Photos from the image-classification dataset "ClasificadorCarnes_Colaborativo" in the GitHub repository yefferson12355/ClasificadorCarnes_Colaborativo. Its 2 classes are: alpaca, llama.

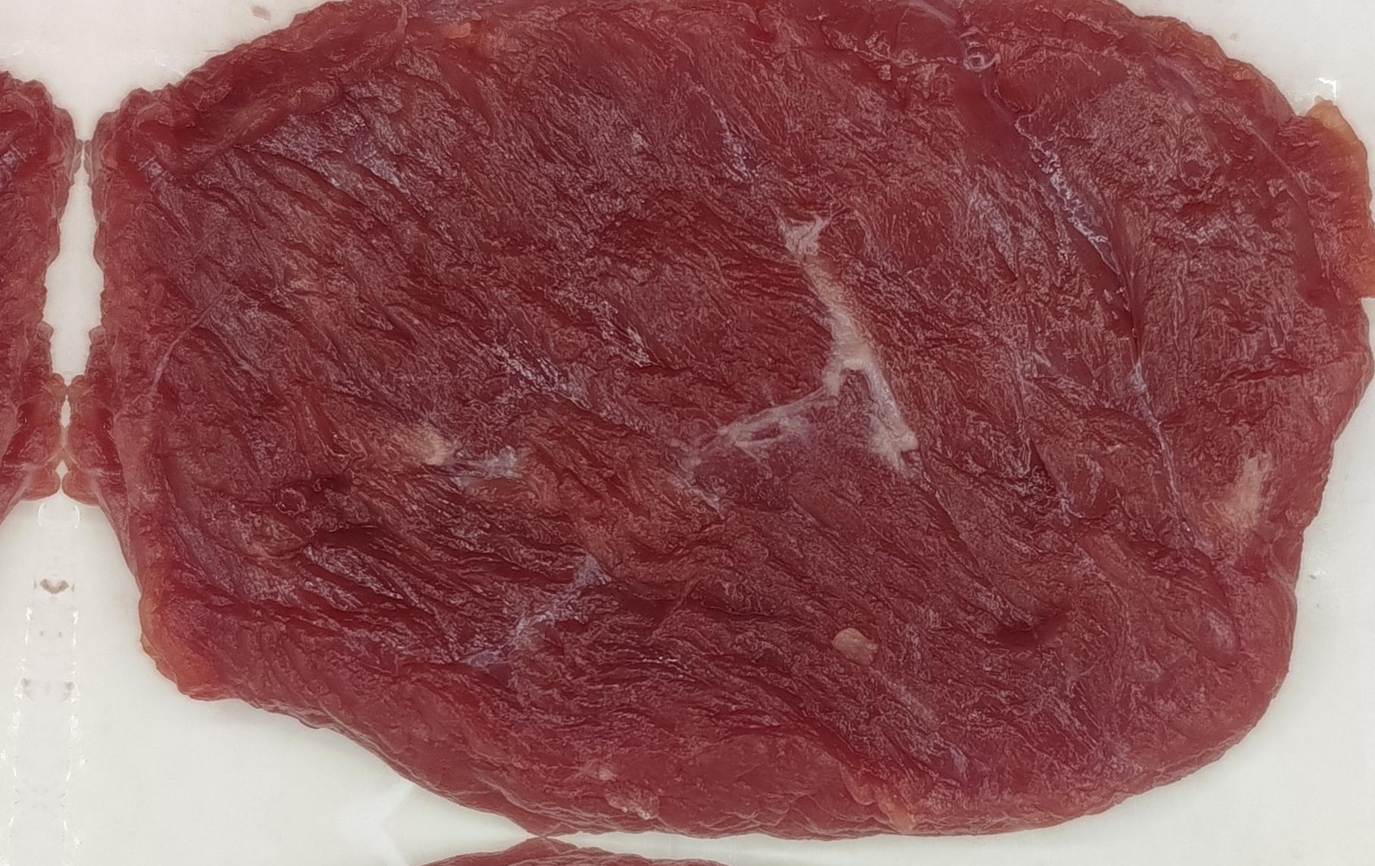
Label: llama

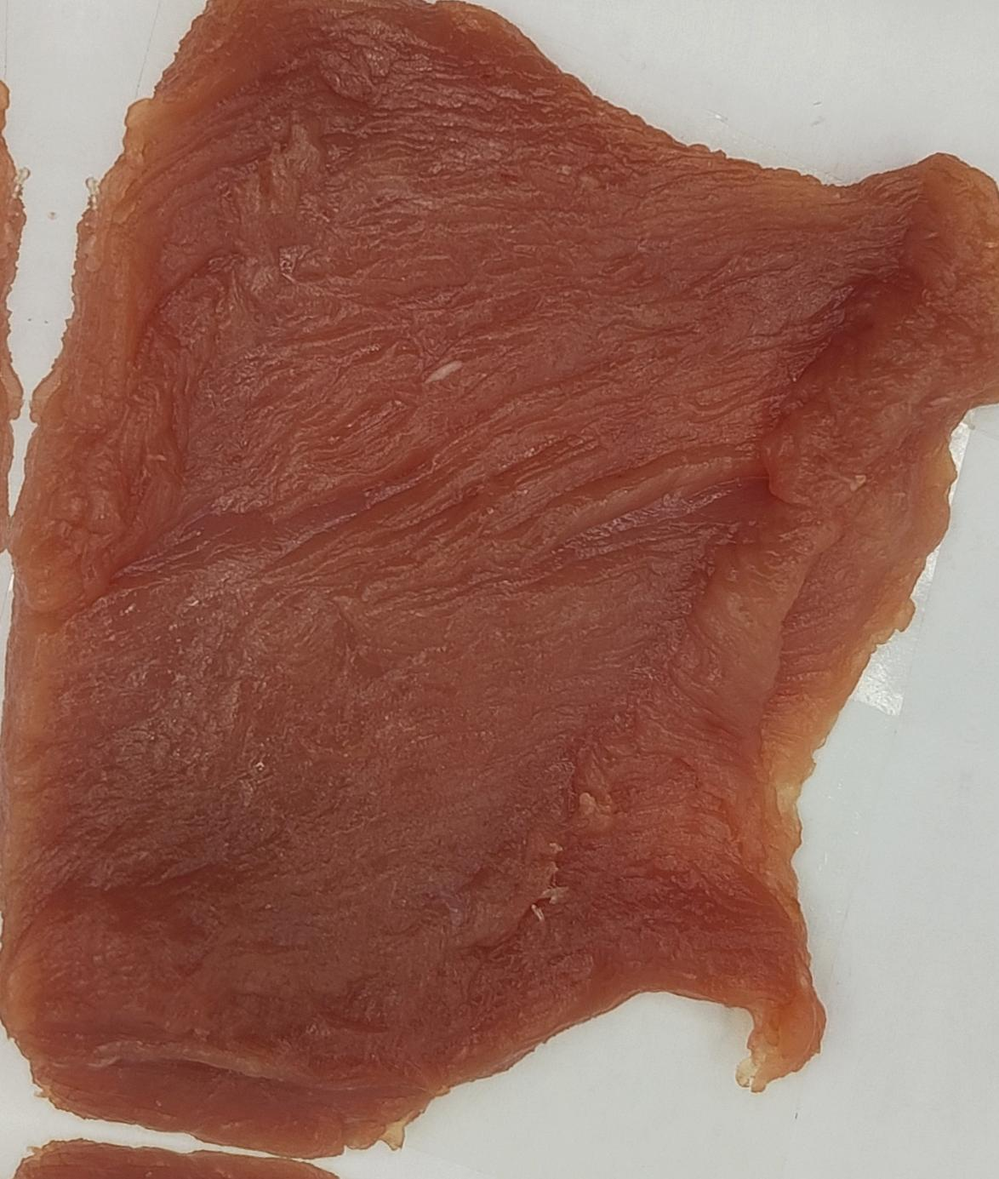
Label: alpaca

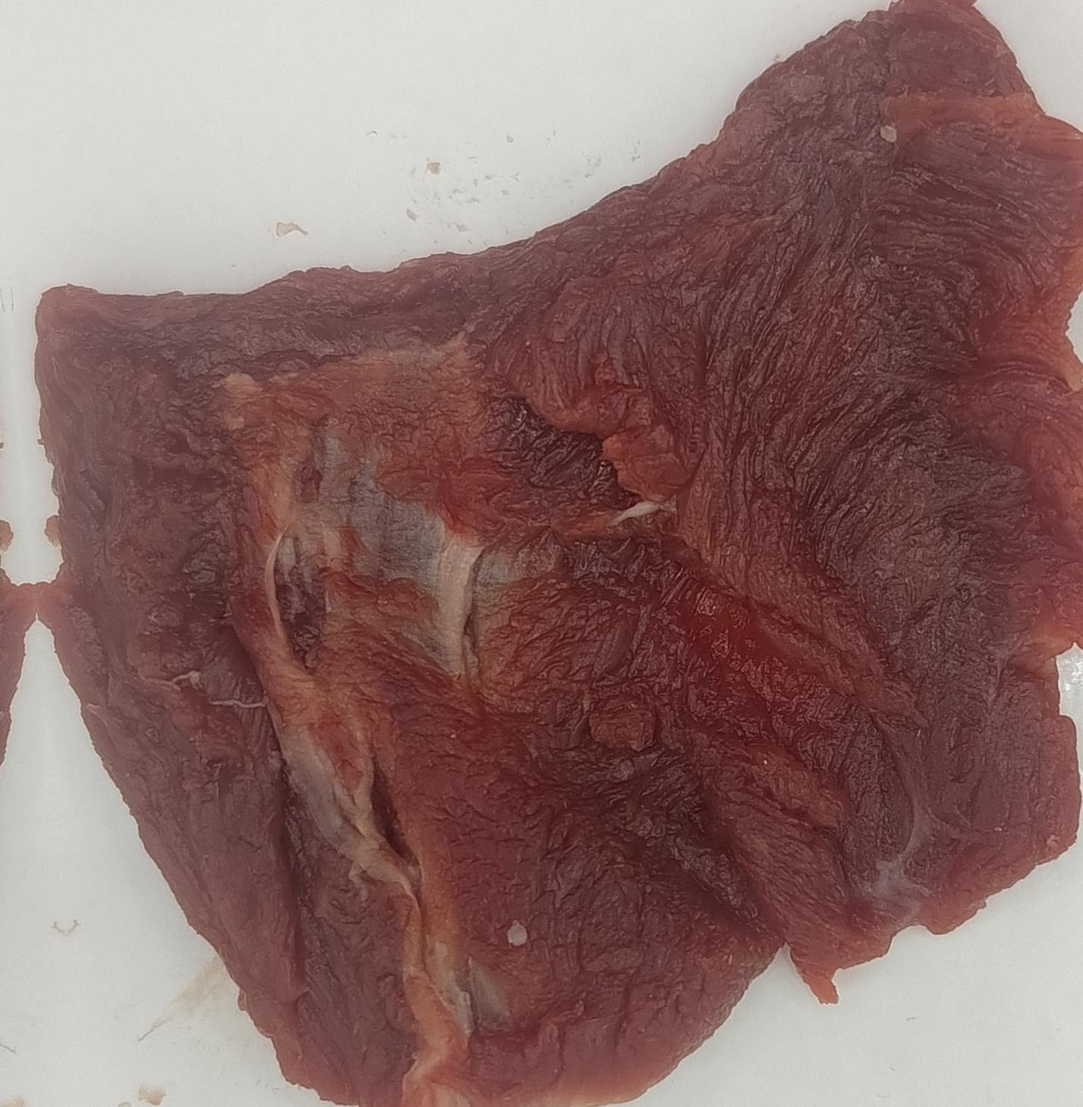
Label: alpaca

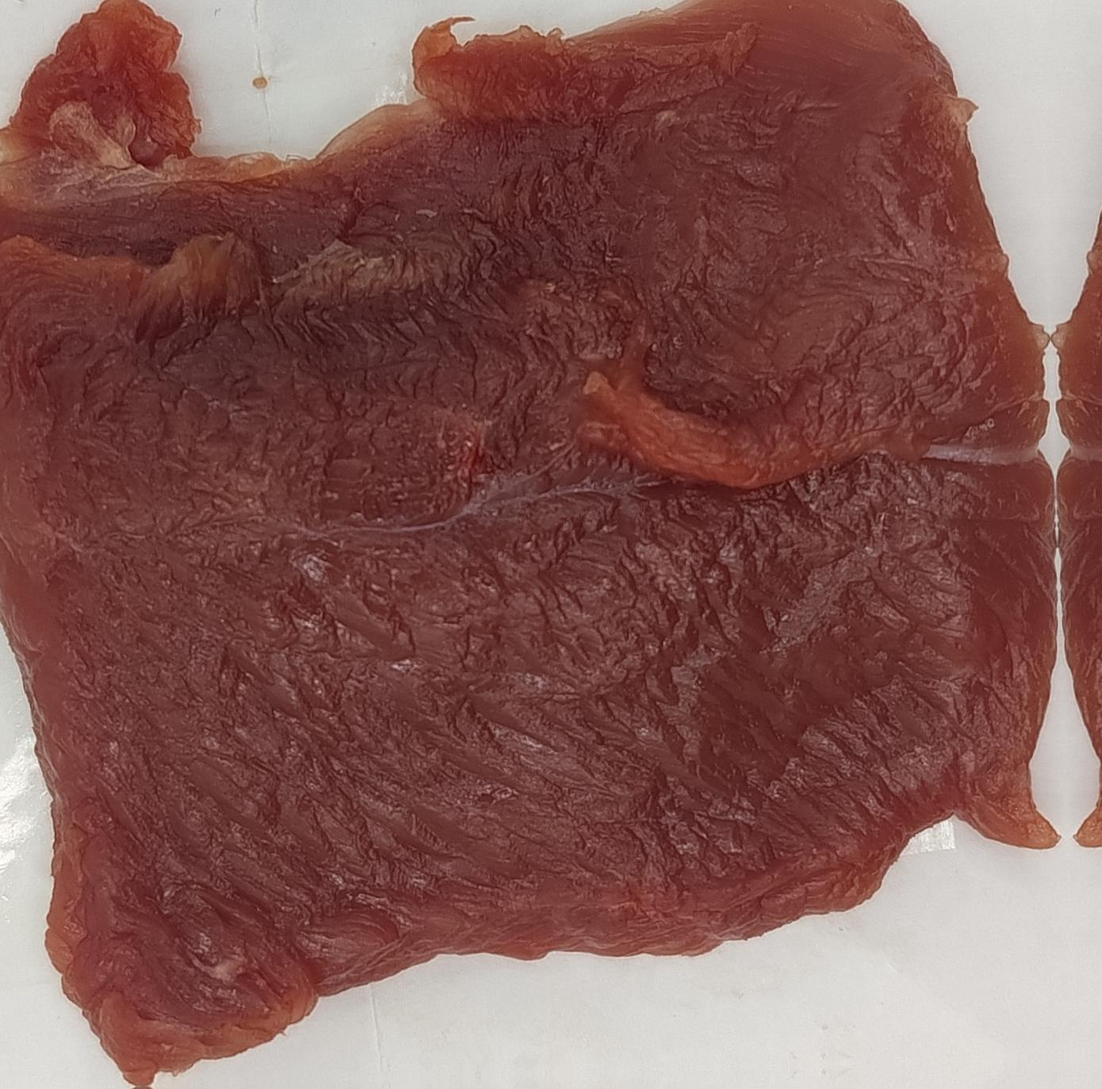
Label: llama

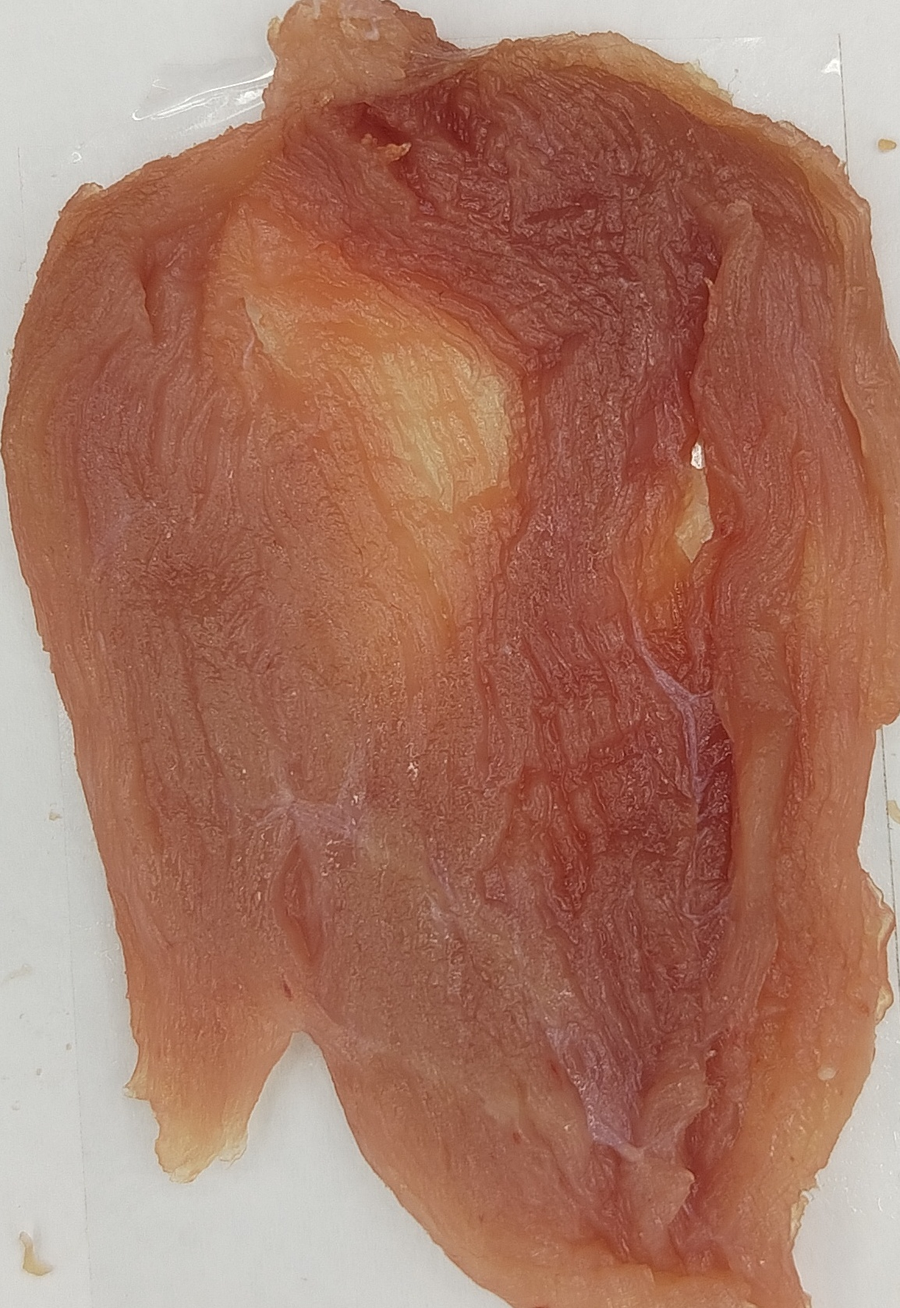
Label: alpaca

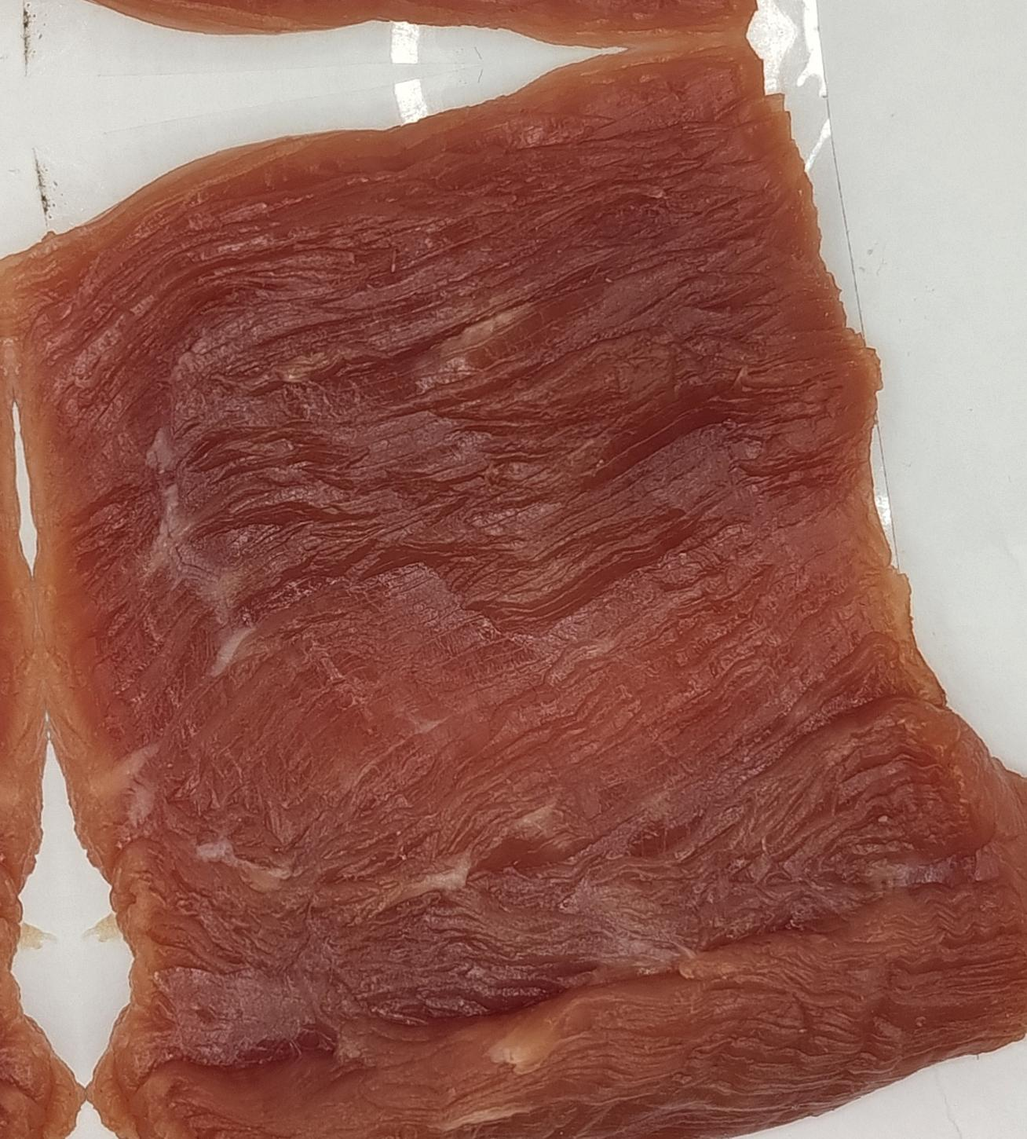
Label: llama
